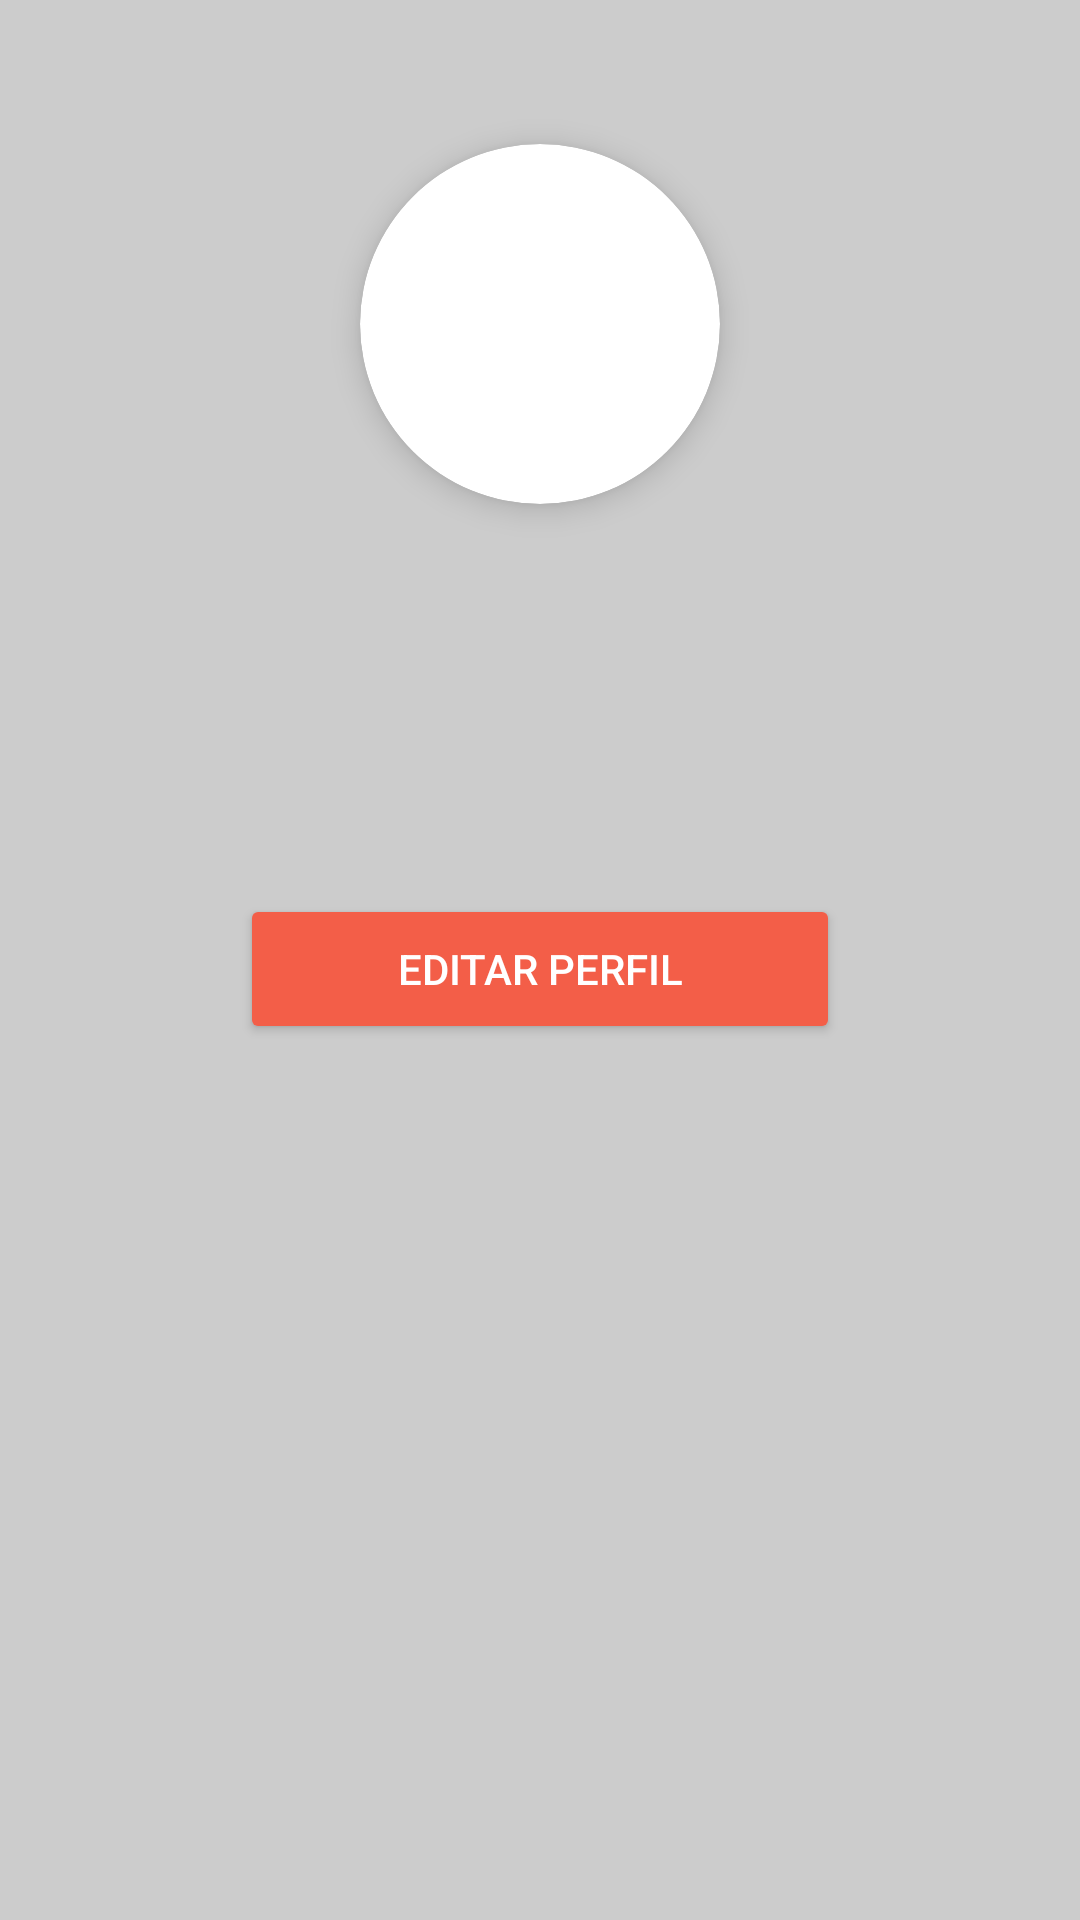

Layout XML and referenced resources for this Android screen:
<!-- AndroidManifest.xml: application theme Theme.ProyectoNativas -->
<!-- res/layout/fragment_perfil.xml -->
<?xml version="1.0" encoding="utf-8"?>
<ScrollView xmlns:android="http://schemas.android.com/apk/res/android"
    android:layout_width="match_parent"
    android:layout_height="match_parent"
    android:background="@color/gray">

    <LinearLayout
        android:layout_width="match_parent"
        android:layout_height="wrap_content"
        android:orientation="vertical"
        android:gravity="center"
        android:padding="24dp">

        
        <androidx.cardview.widget.CardView
            android:layout_width="120dp"
            android:layout_height="120dp"
            android:layout_marginTop="24dp"
            app:cardCornerRadius="60dp"
            app:cardElevation="6dp"
            xmlns:app="http://schemas.android.com/apk/res-auto">

            <ImageView
                android:id="@+id/iv_foto_perfil"
                android:layout_width="match_parent"
                android:layout_height="match_parent"
                android:scaleType="centerCrop"
                android:src="@mipmap/ic_launcher_round"
                android:contentDescription="@string/foto_de_perfil" />

        </androidx.cardview.widget.CardView>

        
        <TextView
            android:id="@+id/tv_perfil_nombre"
            android:layout_width="wrap_content"
            android:layout_height="wrap_content"
            android:layout_marginTop="16dp"
            android:textSize="22sp"
            android:textStyle="bold"
            android:textColor="@color/black" />

        
        <TextView
            android:id="@+id/tv_perfil_rol"
            android:layout_width="wrap_content"
            android:layout_height="wrap_content"
            android:layout_marginTop="4dp"
            android:textSize="14sp"
            android:textColor="@color/orange"
            android:textStyle="italic" />

        
        <TextView
            android:id="@+id/tv_perfil_correo"
            android:layout_width="wrap_content"
            android:layout_height="wrap_content"
            android:layout_marginTop="8dp"
            android:textSize="16sp"
            android:textColor="@color/black" />

        
        <Button
            android:id="@+id/btn_editar_perfil"
            android:layout_width="200dp"
            android:layout_height="50dp"
            android:layout_marginTop="32dp"
            android:text="@string/editar_perfil"
            android:textColor="@color/white"
            android:backgroundTint="@color/orange" />

    </LinearLayout>

</ScrollView>
<!-- resources referenced by this layout -->
<resources>
  <color name="black">#000000</color>
  <color name="gray">#CCCCCC</color>
  <color name="orange">#F35E48</color>
  <color name="white">#FFFFFFFF</color>
  <string name="editar_perfil">Editar Perfil</string>
  <string name="foto_de_perfil">Foto de perfil</string>
  <style name="Theme.ProyectoNativas" parent="Base.Theme.ProyectoNativas">
          <item name="colorPrimary">@color/gray</item>
      </style>
  <style name="Base.Theme.ProyectoNativas" parent="Theme.Material3.DayNight.NoActionBar">
          
          
      </style>
</resources>
